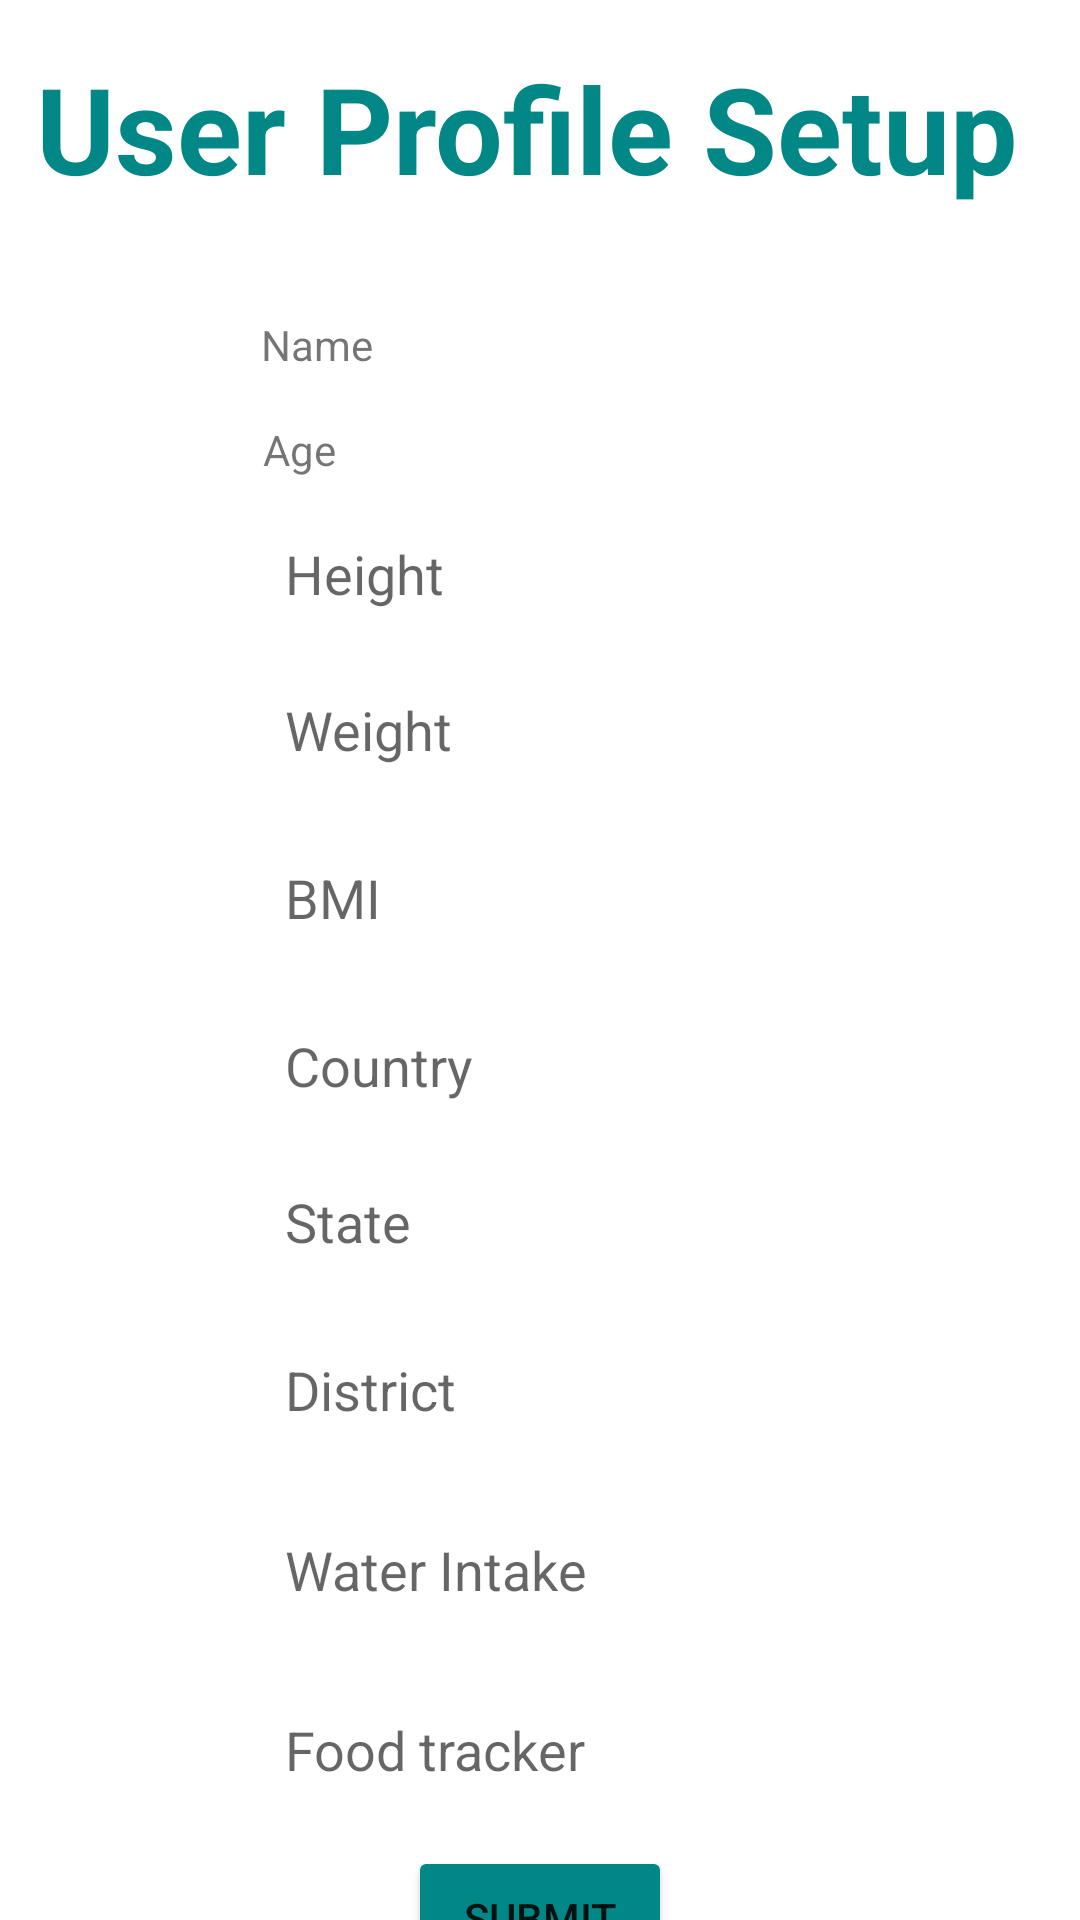

Android layout source for this screen:
<!-- AndroidManifest.xml: application theme Theme.Teams_remote_assestment -->
<!-- res/layout/activity_user_profile.xml -->
<?xml version="1.0" encoding="utf-8"?>
<androidx.constraintlayout.widget.ConstraintLayout
    xmlns:android="http://schemas.android.com/apk/res/android"
    xmlns:tools="http://schemas.android.com/tools"
    xmlns:app="http://schemas.android.com/apk/res-auto"
    android:layout_width="match_parent"
    android:layout_height="match_parent"
    tools:context=".UserProfileActivity">

  <TextView
      android:id="@+id/textView6"
      android:layout_width="wrap_content"
      android:layout_height="wrap_content"
      android:layout_marginTop="16dp"
      android:text="User Profile Setup"
      android:textColor="@color/design_default_color_secondary_variant"
      android:textSize="40sp"
      android:textStyle="bold"
      app:layout_constraintEnd_toEndOf="parent"
      app:layout_constraintHorizontal_bias="0.369"
      app:layout_constraintStart_toStartOf="parent"
      app:layout_constraintTop_toTopOf="parent" />

  <EditText
      android:id="@+id/height"
      android:layout_width="wrap_content"
      android:background="@drawable/custom_edit"
      android:paddingStart="20dp"
      android:layout_height="40dp"      android:layout_marginTop="12dp"
      android:ems="10"
      android:hint="Height"
      android:inputType="number"
      app:layout_constraintEnd_toEndOf="parent"
      app:layout_constraintStart_toStartOf="parent"
      app:layout_constraintTop_toBottomOf="@+id/age" />

  <EditText
      android:id="@+id/weight"
      android:layout_width="wrap_content"
      android:background="@drawable/custom_edit"
      android:paddingStart="20dp"
      android:layout_height="40dp"      android:layout_marginTop="12dp"
      android:ems="10"
      android:hint="Weight"
      android:inputType="number"
      app:layout_constraintEnd_toEndOf="parent"
      app:layout_constraintStart_toStartOf="parent"
      app:layout_constraintTop_toBottomOf="@+id/height" />

  <TextView
      android:id="@+id/name"
      android:layout_width="wrap_content"
      android:layout_height="wrap_content"
      android:layout_marginTop="36dp"
      android:text="Name"
      app:layout_constraintEnd_toEndOf="parent"
      app:layout_constraintHorizontal_bias="0.27"
      app:layout_constraintStart_toStartOf="parent"
      app:layout_constraintTop_toBottomOf="@+id/textView6" />

  <TextView
      android:id="@+id/age"
      android:layout_width="wrap_content"
      android:layout_height="wrap_content"
      android:layout_marginTop="16dp"
      android:text="Age"
      app:layout_constraintEnd_toEndOf="parent"
      app:layout_constraintHorizontal_bias="0.261"
      app:layout_constraintStart_toStartOf="parent"
      app:layout_constraintTop_toBottomOf="@+id/name" />

  <EditText
      android:id="@+id/bmi"
      android:layout_width="wrap_content"
      android:background="@drawable/custom_edit"
      android:paddingStart="20dp"
      android:layout_height="40dp"      android:layout_marginTop="16dp"
      android:ems="10"
      android:hint="BMI"
      android:inputType="number"
      app:layout_constraintEnd_toEndOf="parent"
      app:layout_constraintStart_toStartOf="parent"
      app:layout_constraintTop_toBottomOf="@+id/weight" />

  <EditText
      android:id="@+id/country"
      android:layout_width="wrap_content"
      android:background="@drawable/custom_edit"
      android:paddingStart="20dp"
      android:layout_height="40dp"      android:layout_marginTop="16dp"
      android:ems="10"
      android:hint="Country"
      android:inputType="textPersonName"
      app:layout_constraintEnd_toEndOf="parent"
      app:layout_constraintStart_toStartOf="parent"
      app:layout_constraintTop_toBottomOf="@+id/bmi" />

  <EditText
      android:id="@+id/state"
      android:layout_width="wrap_content"
      android:background="@drawable/custom_edit"
      android:paddingStart="20dp"
      android:layout_height="40dp"      android:layout_marginTop="12dp"
      android:ems="10"
      android:hint="State"
      android:inputType="textPersonName"
      app:layout_constraintEnd_toEndOf="parent"
      app:layout_constraintStart_toStartOf="parent"
      app:layout_constraintTop_toBottomOf="@+id/country" />

  <EditText
      android:id="@+id/district"
      android:layout_width="wrap_content"
      android:background="@drawable/custom_edit"
      android:paddingStart="20dp"
      android:layout_height="40dp"      android:layout_marginTop="16dp"
      android:ems="10"
      android:hint="District"
      android:inputType="textPersonName"
      app:layout_constraintEnd_toEndOf="parent"
      app:layout_constraintStart_toStartOf="parent"
      app:layout_constraintTop_toBottomOf="@+id/state" />

  <EditText
      android:id="@+id/water_intake"
      android:layout_width="wrap_content"
      android:background="@drawable/custom_edit"
      android:paddingStart="20dp"
      android:layout_height="40dp"      android:layout_marginTop="20dp"
      android:ems="10"
      android:hint="Water Intake"
      android:inputType="textPersonName"
      app:layout_constraintEnd_toEndOf="parent"
      app:layout_constraintStart_toStartOf="parent"
      app:layout_constraintTop_toBottomOf="@+id/district" />

  <EditText
      android:id="@+id/food_tracker"
      android:layout_width="wrap_content"
      android:background="@drawable/custom_edit"
      android:paddingStart="20dp"
      android:layout_height="40dp"      android:layout_marginTop="20dp"
      android:ems="10"
      android:hint="Food tracker"
      android:inputType="textPersonName"
      app:layout_constraintEnd_toEndOf="parent"
      app:layout_constraintStart_toStartOf="parent"
      app:layout_constraintTop_toBottomOf="@+id/water_intake" />

  <Button
      android:id="@+id/setupButton"
      android:layout_width="wrap_content"
      android:layout_height="wrap_content"
      android:layout_marginTop="12dp"
      android:backgroundTint="@color/design_default_color_secondary_variant"
      android:text="Submit"
      app:layout_constraintEnd_toEndOf="parent"
      app:layout_constraintStart_toStartOf="parent"
      app:layout_constraintTop_toBottomOf="@+id/food_tracker" />


</androidx.constraintlayout.widget.ConstraintLayout>
<!-- resources referenced by this layout -->
<resources>
  <style name="Theme.Teams_remote_assestment" parent="Theme.MaterialComponents.DayNight.DarkActionBar">
          
          <item name="colorPrimary">@color/purple_500</item>
          <item name="colorPrimaryVariant">@color/purple_700</item>
          <item name="colorOnPrimary">@color/white</item>
          
          <item name="colorSecondary">@color/teal_200</item>
          <item name="colorSecondaryVariant">@color/teal_700</item>
          <item name="colorOnSecondary">@color/black</item>
          
          <item name="android:statusBarColor">?attr/colorPrimaryVariant</item>
          
      </style>
  <!-- not gathered from this repository: default colours our renderer supplied (Android Studio template values) -->
  <color name="purple_500">#FF6200EE</color>
  <color name="purple_700">#FF3700B3</color>
  <color name="teal_200">#FF03DAC5</color>
  <color name="teal_700">#FF018786</color>
  <color name="black">#FF000000</color>
  <color name="white">#FFFFFFFF</color>
</resources>
